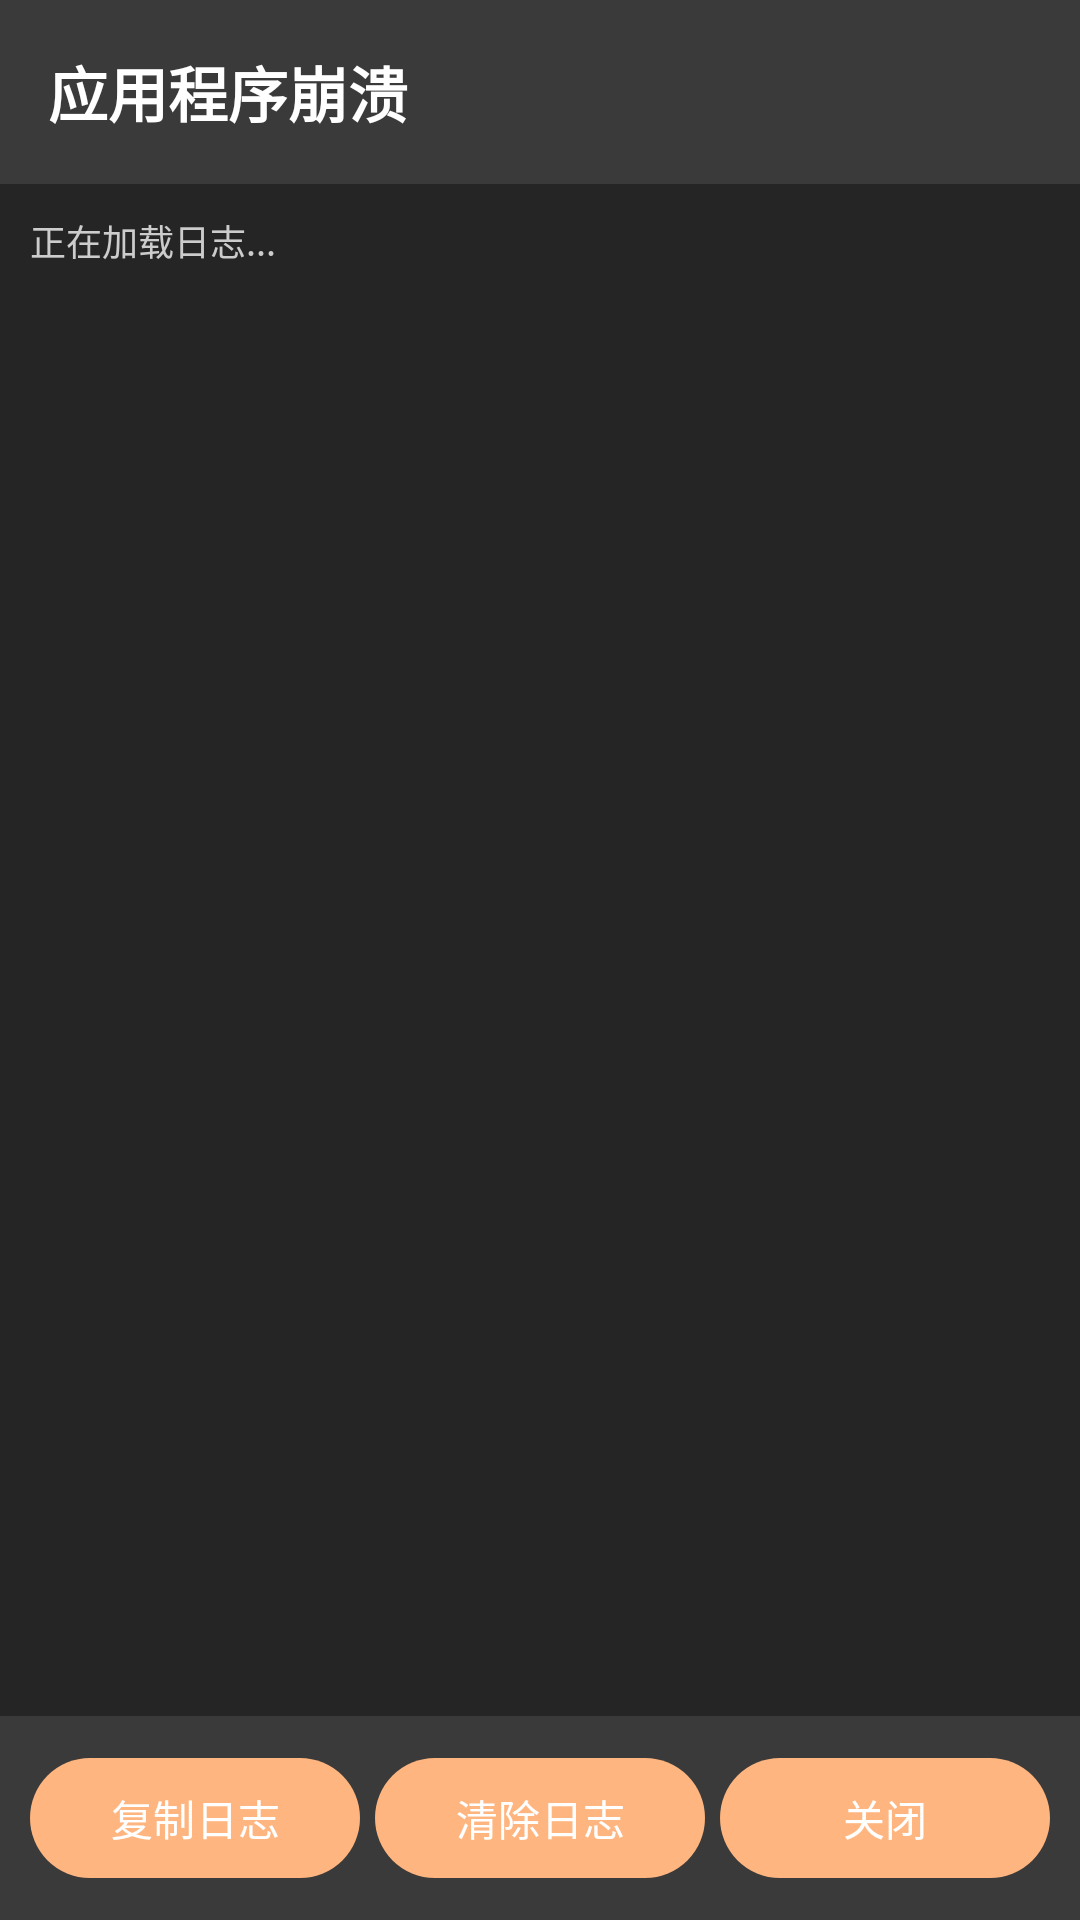

Here is an Android app screen rendered from its layout file. Give the layout XML and the strings, colors and styles it references.
<!-- AndroidManifest.xml: activity theme AppTheme -->
<!-- res/layout/activity_crash.xml -->
<?xml version="1.0" encoding="utf-8"?>
<LinearLayout xmlns:android="http://schemas.android.com/apk/res/android"
	android:layout_width="match_parent"
	android:layout_height="match_parent"
	android:orientation="vertical"
	android:background="#FF252525">

	<TextView
		android:layout_width="match_parent"
		android:layout_height="wrap_content"
		android:text="应用程序崩溃"
		android:textColor="#FFFFFF"
		android:textSize="20sp"
		android:textStyle="bold"
		android:padding="16dp"
		android:background="#FF3A3A3A" />

	<ScrollView
		android:layout_width="match_parent"
		android:layout_height="0dp"
		android:layout_weight="1"
		android:padding="10dp">

		<TextView
			android:id="@+id/crash_log_text"
			android:layout_width="match_parent"
			android:layout_height="wrap_content"
			android:textColor="#CCCCCC"
			android:textSize="12sp"
			android:typeface="monospace"
			android:text="正在加载日志..." />
	</ScrollView>

	<LinearLayout
		android:layout_width="match_parent"
		android:layout_height="wrap_content"
		android:orientation="horizontal"
		android:padding="10dp"
		android:background="#FF3A3A3A">

		<Button
			android:id="@+id/button_copy_log"
			android:layout_width="0dp"
			android:layout_height="wrap_content"
			android:layout_weight="1"
			android:text="复制日志"
			android:textColor="#FFFFFF"
			android:layout_marginRight="5dp" />

		<Button
			android:id="@+id/button_clear_log"
			android:layout_width="0dp"
			android:layout_height="wrap_content"
			android:layout_weight="1"
			android:text="清除日志"
			android:textColor="#FFFFFF"
			android:layout_marginRight="5dp" />

		<Button
			android:id="@+id/button_close"
			android:layout_width="0dp"
			android:layout_height="wrap_content"
			android:layout_weight="1"
			android:text="关闭"
			android:textColor="#FFFFFF" />
	</LinearLayout>
</LinearLayout>
<!-- resources referenced by this layout -->
<resources>
  <style name="AppTheme" parent="Theme.Material3.Dark.NoActionBar">
          
          <item name="colorPrimary">@color/md_theme_dark_primary</item>
          <item name="colorOnPrimary">@color/md_theme_dark_onPrimary</item>
          <item name="colorPrimaryContainer">@color/md_theme_dark_primaryContainer</item>
          <item name="colorOnPrimaryContainer">@color/md_theme_dark_onPrimaryContainer</item>
          
          
          <item name="colorSecondary">@color/md_theme_dark_secondary</item>
          <item name="colorOnSecondary">@color/md_theme_dark_onSecondary</item>
          <item name="colorSecondaryContainer">@color/md_theme_dark_secondaryContainer</item>
          <item name="colorOnSecondaryContainer">@color/md_theme_dark_onSecondaryContainer</item>
          
          
          <item name="colorTertiary">@color/md_theme_dark_tertiary</item>
          <item name="colorOnTertiary">@color/md_theme_dark_onTertiary</item>
          <item name="colorTertiaryContainer">@color/md_theme_dark_tertiaryContainer</item>
          <item name="colorOnTertiaryContainer">@color/md_theme_dark_onTertiaryContainer</item>
          
          
          <item name="colorError">@color/md_theme_dark_error</item>
          <item name="colorErrorContainer">@color/md_theme_dark_errorContainer</item>
          <item name="colorOnError">@color/md_theme_dark_onError</item>
          <item name="colorOnErrorContainer">@color/md_theme_dark_onErrorContainer</item>
          
          
          <item name="android:colorBackground">@color/md_theme_dark_background</item>
          <item name="colorOnBackground">@color/md_theme_dark_onBackground</item>
          
          
          <item name="colorSurface">@color/md_theme_dark_surface</item>
          <item name="colorOnSurface">@color/md_theme_dark_onSurface</item>
          <item name="colorSurfaceVariant">@color/md_theme_dark_surfaceVariant</item>
          <item name="colorOnSurfaceVariant">@color/md_theme_dark_onSurfaceVariant</item>
          <item name="colorOutline">@color/md_theme_dark_outline</item>
          
          
          <item name="colorOnSurfaceInverse">@color/md_theme_dark_inverseOnSurface</item>
          <item name="colorSurfaceInverse">@color/md_theme_dark_inverseSurface</item>
          <item name="colorPrimaryInverse">@color/md_theme_dark_inversePrimary</item>
      </style>
  <color name="md_theme_dark_primary">#FFB57F</color>
  <color name="md_theme_dark_onPrimary">#522300</color>
  <color name="md_theme_dark_primaryContainer">#743500</color>
  <color name="md_theme_dark_onPrimaryContainer">#FFDCBE</color>
  <color name="md_theme_dark_secondary">#E0C38C</color>
  <color name="md_theme_dark_onSecondary">#3E2E04</color>
  <color name="md_theme_dark_secondaryContainer">#574419</color>
  <color name="md_theme_dark_onSecondaryContainer">#FEDF9D</color>
  <color name="md_theme_dark_tertiary">#B8CEA1</color>
  <color name="md_theme_dark_onTertiary">#243515</color>
  <color name="md_theme_dark_tertiaryContainer">#3A4C2A</color>
  <color name="md_theme_dark_onTertiaryContainer">#D4EABB</color>
  <color name="md_theme_dark_error">#FFB4AB</color>
  <color name="md_theme_dark_errorContainer">#93000A</color>
  <color name="md_theme_dark_onError">#690005</color>
  <color name="md_theme_dark_onErrorContainer">#FFDAD6</color>
  <color name="md_theme_dark_background">#1B1B1B</color>
  <color name="md_theme_dark_onBackground">#E4E2E0</color>
  <color name="md_theme_dark_surface">#1B1B1B</color>
  <color name="md_theme_dark_onSurface">#E4E2E0</color>
  <color name="md_theme_dark_surfaceVariant">#44483D</color>
  <color name="md_theme_dark_onSurfaceVariant">#C4C8BB</color>
  <color name="md_theme_dark_outline">#8E9286</color>
  <color name="md_theme_dark_inverseOnSurface">#1B1B1B</color>
  <color name="md_theme_dark_inverseSurface">#E4E2E0</color>
  <color name="md_theme_dark_inversePrimary">#B22C00</color>
</resources>
